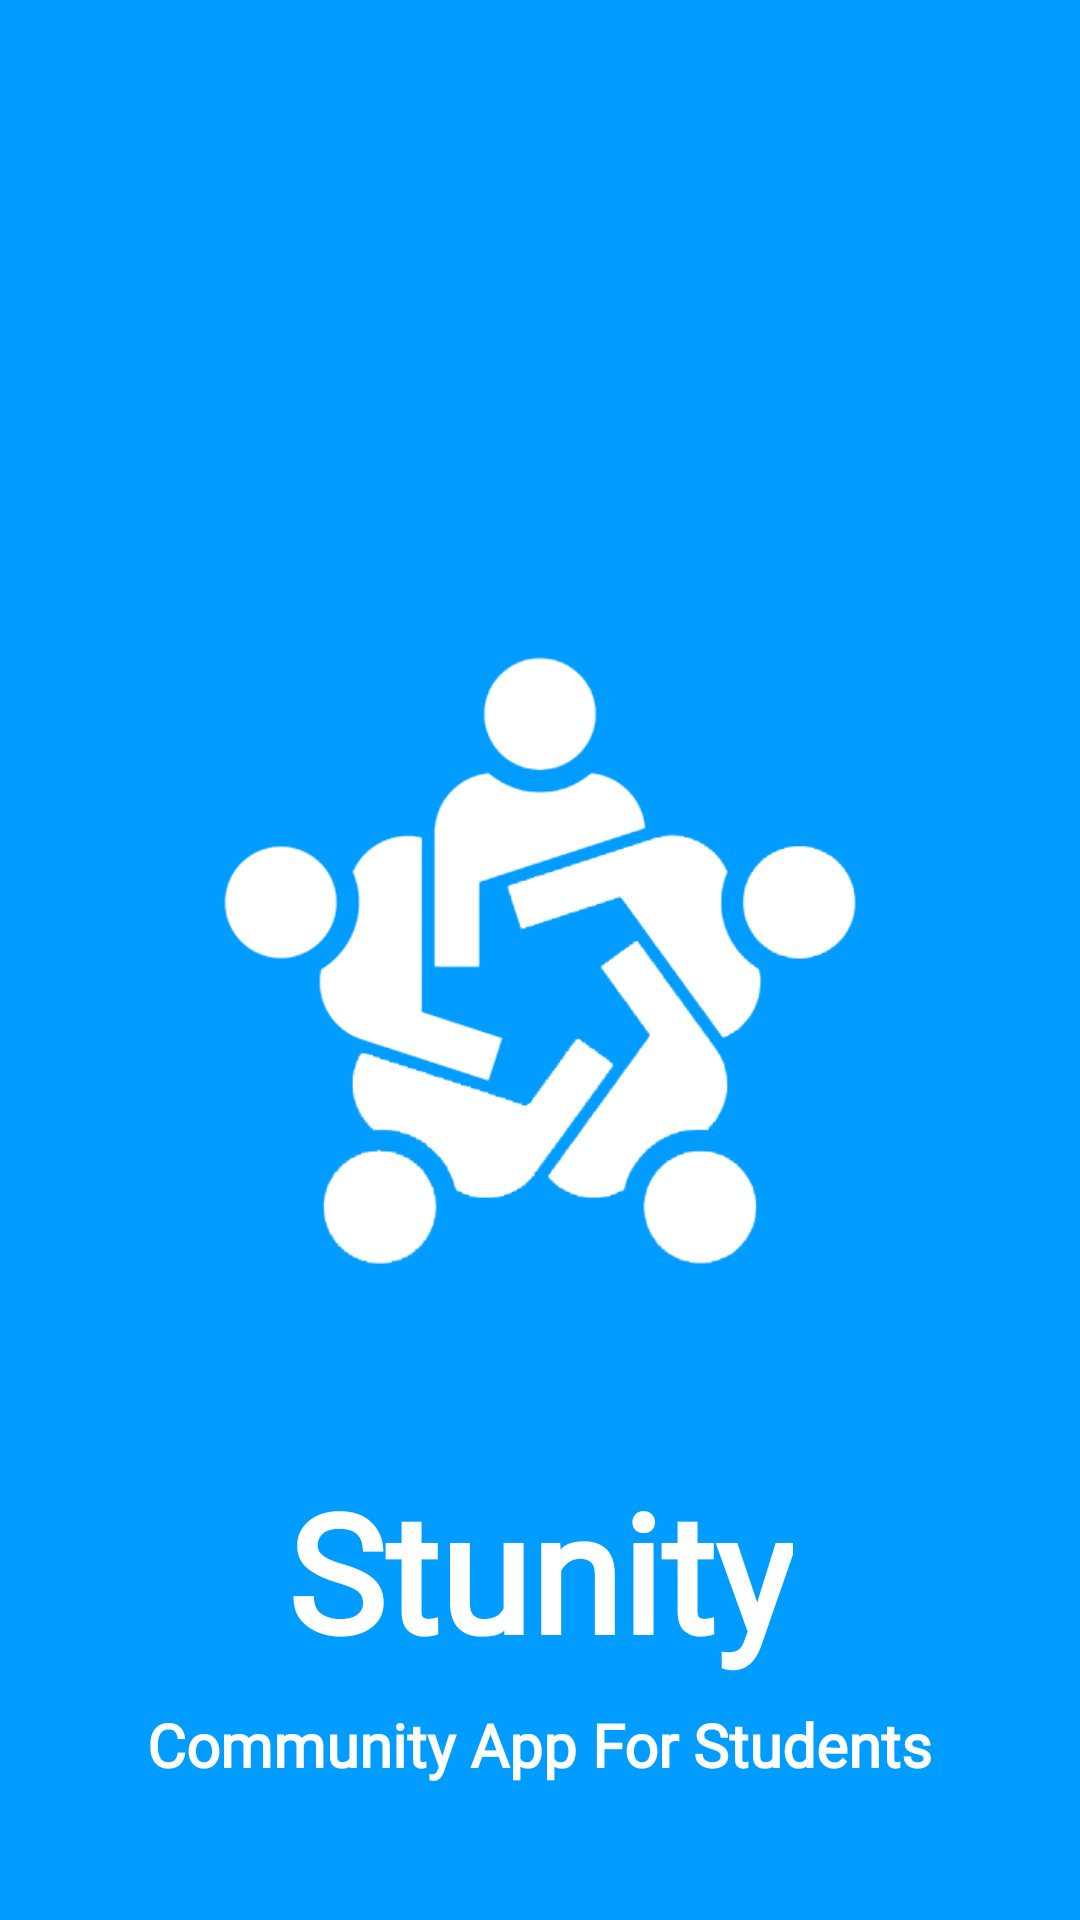

Write the Android layout XML for this screen, with the resource values it uses.
<!-- AndroidManifest.xml: application theme Theme.Stunity -->
<!-- res/layout/activity_splash.xml -->
<?xml version="1.0" encoding="utf-8"?>
<RelativeLayout xmlns:android="http://schemas.android.com/apk/res/android"
    xmlns:app="http://schemas.android.com/apk/res-auto"
    xmlns:tools="http://schemas.android.com/tools"
    android:layout_width="match_parent"
    android:layout_height="match_parent"
    android:background="#009cff"
    tools:context=".SplashActivity">
    <ImageView
        android:layout_width="260dp"
        android:layout_height="240dp"
        android:src="@drawable/stunity_logo"
        android:layout_centerInParent="true" />
    <TextView
        android:layout_width="wrap_content"
        android:layout_height="wrap_content"
        android:layout_alignParentBottom="true"
        android:layout_centerInParent="true"
        android:text="Stunity"
        android:textSize="55sp"
        android:textStyle="bold"
        android:textColor="@color/white"
        android:layout_marginBottom="80sp"
        android:fontFamily="@font/metro_m"/>
    <TextView
        android:layout_width="wrap_content"
        android:layout_height="wrap_content"
        android:layout_alignParentBottom="true"
        android:layout_centerInParent="true"
        android:text="Community App For Students"
        android:textColor="@color/white"
        android:textStyle="bold"
        android:textSize="20sp"
        android:layout_marginBottom="45sp"
        android:fontFamily="@font/metro_m"/>


</RelativeLayout>
<!-- resources referenced by this layout -->
<resources>
  <color name="white">#FFFFFFFF</color>
  <!-- drawable stunity_logo: png bitmap (drawable, 16202 bytes) -->
  <style name="Theme.Stunity" parent="Theme.MaterialComponents.DayNight.DarkActionBar">
          
          <item name="colorPrimary">@color/purple_500</item>
          <item name="colorPrimaryVariant">@color/purple_700</item>
          <item name="colorOnPrimary">@color/white</item>
          
          <item name="colorSecondary">@color/teal_200</item>
          <item name="colorSecondaryVariant">@color/teal_700</item>
          <item name="colorOnSecondary">@color/black</item>
          
          <item name="android:statusBarColor" tools:targetApi="21">?attr/colorPrimaryVariant</item>
          
      </style>
  <color name="purple_500">#FF6200EE</color>
  <color name="purple_700">#FF3700B3</color>
  <color name="teal_200">#FF03DAC5</color>
  <color name="teal_700">#FF018786</color>
  <color name="black">#FF000000</color>
</resources>
